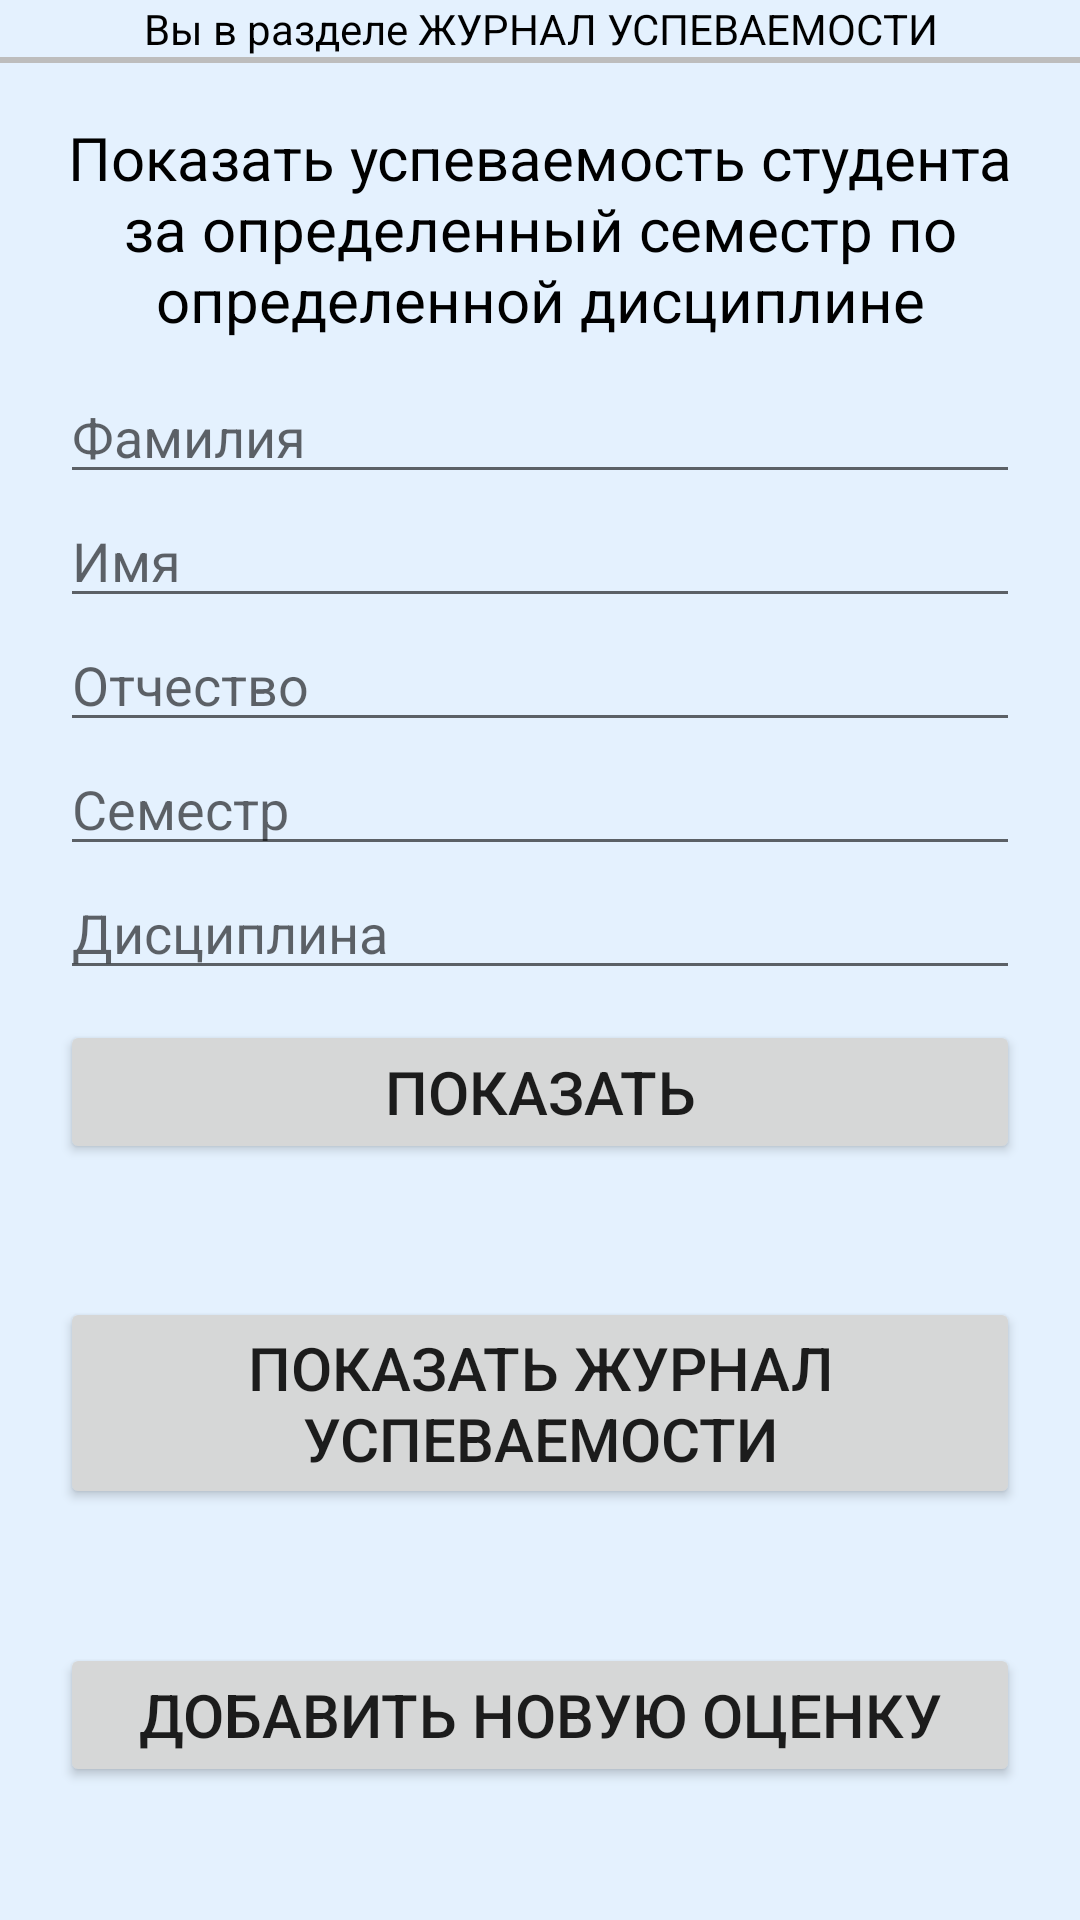

The Android layout XML behind this screen, and the referenced resources:
<!-- AndroidManifest.xml: application theme Theme.Database_app -->
<!-- res/layout/activity_grade_book.xml -->
<?xml version="1.0" encoding="utf-8"?>
<androidx.constraintlayout.widget.ConstraintLayout xmlns:android="http://schemas.android.com/apk/res/android"
    xmlns:app="http://schemas.android.com/apk/res-auto"
    xmlns:tools="http://schemas.android.com/tools"
    android:layout_width="match_parent"
    android:layout_height="match_parent"
    android:background="@color/grey"
    tools:context=".grade_book">

    <TextView
        android:id="@+id/grade_book_tv"
        android:text="Вы в разделе ЖУРНАЛ УСПЕВАЕМОСТИ"
        android:textColor="@color/black"
        android:textAlignment="center"
        android:layout_width="match_parent"
        android:layout_height="wrap_content"
        app:layout_constraintTop_toTopOf="parent"
        app:layout_constraintStart_toStartOf="parent"
        app:layout_constraintEnd_toEndOf="parent"/>

    <View
        android:layout_width="0dp"
        android:layout_height="2dp"
        android:background="#bdbdbd"
        app:layout_constraintStart_toStartOf="parent"
        app:layout_constraintEnd_toEndOf="parent"
        app:layout_constraintTop_toBottomOf="@id/grade_book_tv" />

    <LinearLayout
        android:id="@+id/linear_layout_for_search_academic_performance"
        android:layout_width="match_parent"
        android:layout_height="wrap_content"
        android:layout_margin="20dp"
        app:layout_constraintStart_toStartOf="parent"
        app:layout_constraintEnd_toEndOf="parent"
        app:layout_constraintTop_toBottomOf="@id/grade_book_tv"
        android:orientation="vertical">

        <TextView
            android:layout_width="match_parent"
            android:layout_height="wrap_content"
            android:text="Показать успеваемость студента за определенный семестр по определенной дисциплине"
            android:textColor="@color/black"
            android:layout_marginBottom="10dp"
            android:textSize="20sp"
            android:textAlignment="center" />
        <EditText
            android:id="@+id/et_search_surname_in_journal"
            android:layout_width="match_parent"
            android:layout_height="wrap_content"
            android:hint="Фамилия"/>
        <EditText
            android:id="@+id/et_search_name_in_journal"
            android:layout_width="match_parent"
            android:layout_height="wrap_content"
            android:hint="Имя"/>
        <EditText
            android:id="@+id/et_search_fatherName_in_journal"
            android:layout_width="match_parent"
            android:layout_height="wrap_content"
            android:hint="Отчество"/>
        <EditText
            android:id="@+id/et_search_semester_in_journal"
            android:layout_width="match_parent"
            android:layout_height="wrap_content"
            android:hint="Семестр"/>
        <EditText
            android:id="@+id/et_search_discipline_in_journal"
            android:layout_width="match_parent"
            android:layout_height="wrap_content"
            android:hint="Дисциплина"
            android:layout_marginBottom="10dp"/>
        <Button
            android:id="@+id/search_academic_performance_btn"
            android:layout_width="match_parent"
            android:layout_height="wrap_content"
            android:textSize="20sp"
            android:text="Показать"/>

    </LinearLayout>
    <Button
        android:id="@+id/show_apDatabase_btn"
        android:layout_width="match_parent"
        android:layout_height="wrap_content"
        android:text="Показать журнал успеваемости"
        android:textSize="20sp"
        android:layout_marginStart="20dp"
        android:layout_marginEnd="20dp"
        app:layout_constraintTop_toBottomOf="@id/linear_layout_for_search_academic_performance"
        app:layout_constraintEnd_toEndOf="parent"
        app:layout_constraintStart_toStartOf="parent"
        app:layout_constraintBottom_toTopOf="@id/add_academic_performance_btn"/>
    <Button
        android:id="@+id/add_academic_performance_btn"
        android:layout_width="match_parent"
        android:layout_height="wrap_content"
        android:layout_marginStart="20dp"
        android:layout_marginEnd="20dp"
        android:text="Добавить новую оценку"
        android:textSize="20sp"
        app:layout_constraintBottom_toBottomOf="parent"
        app:layout_constraintEnd_toEndOf="parent"
        app:layout_constraintStart_toStartOf="parent"
        app:layout_constraintTop_toBottomOf="@id/show_apDatabase_btn" />


</androidx.constraintlayout.widget.ConstraintLayout>
<!-- resources referenced by this layout -->
<resources>
  <color name="black">#FF000000</color>
  <color name="grey">#E4F1FE</color>
  <style name="Theme.Database_app" parent="Theme.MaterialComponents.DayNight.DarkActionBar">
          
          <item name="colorPrimary">@color/purple_500</item>
          <item name="colorPrimaryVariant">@color/purple_700</item>
          <item name="colorOnPrimary">@color/white</item>
          
          <item name="colorSecondary">@color/teal_200</item>
          <item name="colorSecondaryVariant">@color/teal_700</item>
          <item name="colorOnSecondary">@color/black</item>
          
          <item name="android:statusBarColor" tools:targetApi="l">?attr/colorPrimaryVariant</item>
          
      </style>
  <color name="purple_500">#FF6200EE</color>
  <color name="purple_700">#FF3700B3</color>
  <color name="white">#FFFFFFFF</color>
  <color name="teal_200">#FF03DAC5</color>
  <color name="teal_700">#FF018786</color>
</resources>
